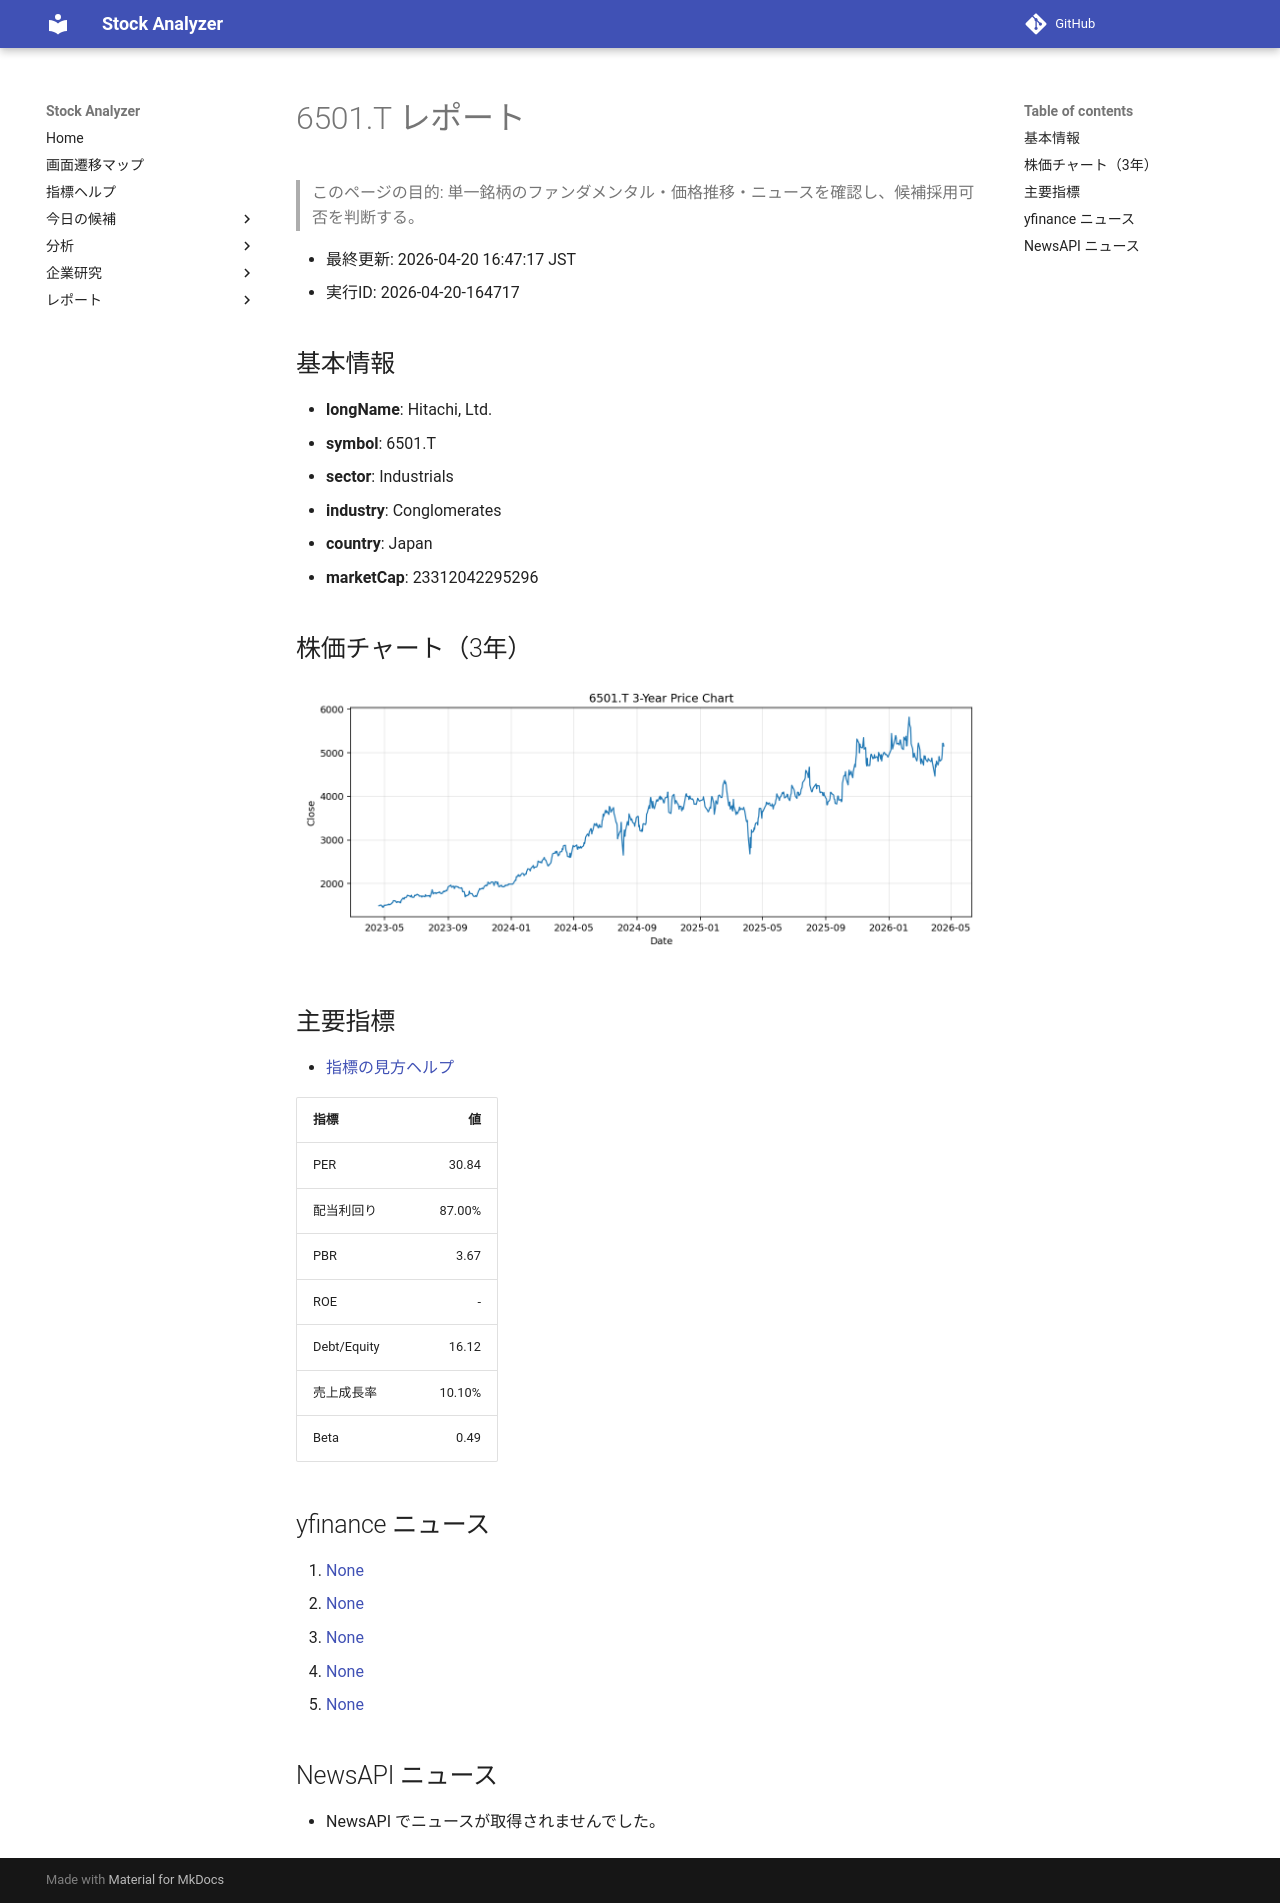

repository: Yumi-note/Making-APP · page: reports/2026-04-20/164717/6501_T/index.html · generator: mkdocs

# 6501.T レポート

> このページの目的: 単一銘柄のファンダメンタル・価格推移・ニュースを確認し、候補採用可否を判断する。

- 最終更新: 2026-04-20 16:47:17 JST
- 実行ID: 2026-04-20-164717

## 基本情報

- **longName**: Hitachi, Ltd.
- **symbol**: 6501.T
- **sector**: Industrials
- **industry**: Conglomerates
- **country**: Japan
- **marketCap**: 23312042295296

## 株価チャート（3年）

![6501.T 3-year price chart](6501_T_3y.png)

## 主要指標

- [指標の見方ヘルプ](../../../../indicators.md)

| 指標 | 値 |
|---|---:|
| PER | 30.84 |
| 配当利回り | 87.00% |
| PBR | 3.67 |
| ROE | - |
| Debt/Equity | 16.12 |
| 売上成長率 | 10.10% |
| Beta | 0.49 |

## yfinance ニュース

1. [None](None)
2. [None](None)
3. [None](None)
4. [None](None)
5. [None](None)

## NewsAPI ニュース

- NewsAPI でニュースが取得されませんでした。
